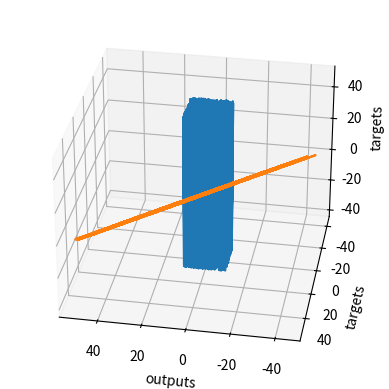

Generate this figure with matplotlib:
# Import the relevant libraries
import numpy as np
import matplotlib.pyplot as plt
from mpl_toolkits.mplot3d import Axes3D

# Generate random input data to train on
observations = 1000
# np.random.uniform(low, hight, size) draws a random value from the interval (low, high), where each number has as
# equal chance to be selected

xs = np.random.uniform(low=-10,high=10,size=(observations,1))
zs = np.random.uniform(-10,10,(observations,1))

inputs = np.column_stack((xs,zs))

print(inputs.shape)

# Create the target we will aim at
noise = np.random.uniform(-1,1,(observations,1))

targets = 2*xs - 3*zs + 5 + noise

print(targets.shape)

# Plot the training data

targets = targets.reshape(observations,)
fig = plt.figure()
ax = fig.add_subplot(111, projection='3d')
ax.plot(xs, zs, targets)
ax.set_xlabel('xs')
ax.set_ylabel('zs')
ax.set_zlabel('targets')
ax.view_init(azim=100)
plt.show()
targets = targets.reshape(observations,1)

# Intialize variables
init_range = 0.1

weights = np.random.uniform(-init_range,init_range,(2,1))

biases = np.random.uniform(-init_range,init_range,1)

print(weights)
print(biases)

# Set a learning rate
learning_rate = 0.02

# Train the model
for i in range(100):
    outputs = np.dot(inputs, weights) + biases
    deltas = outputs - targets
    # np.sum(a) is a method that allows us to sum all the values in the array
    loss = np.sum(deltas ** 2) / 2 / observations

    print(loss)

    deltas_scaled = deltas / observations

    weights = weights - learning_rate * np.dot(inputs.T, deltas_scaled)
    biases = biases - learning_rate * np.sum(deltas_scaled)

# Print weights and biases and see if we have worked correctly
print(weights, biases)

plt.plot(outputs, targets)
plt.xlabel('outputs')
plt.ylabel('targets')
plt.show()